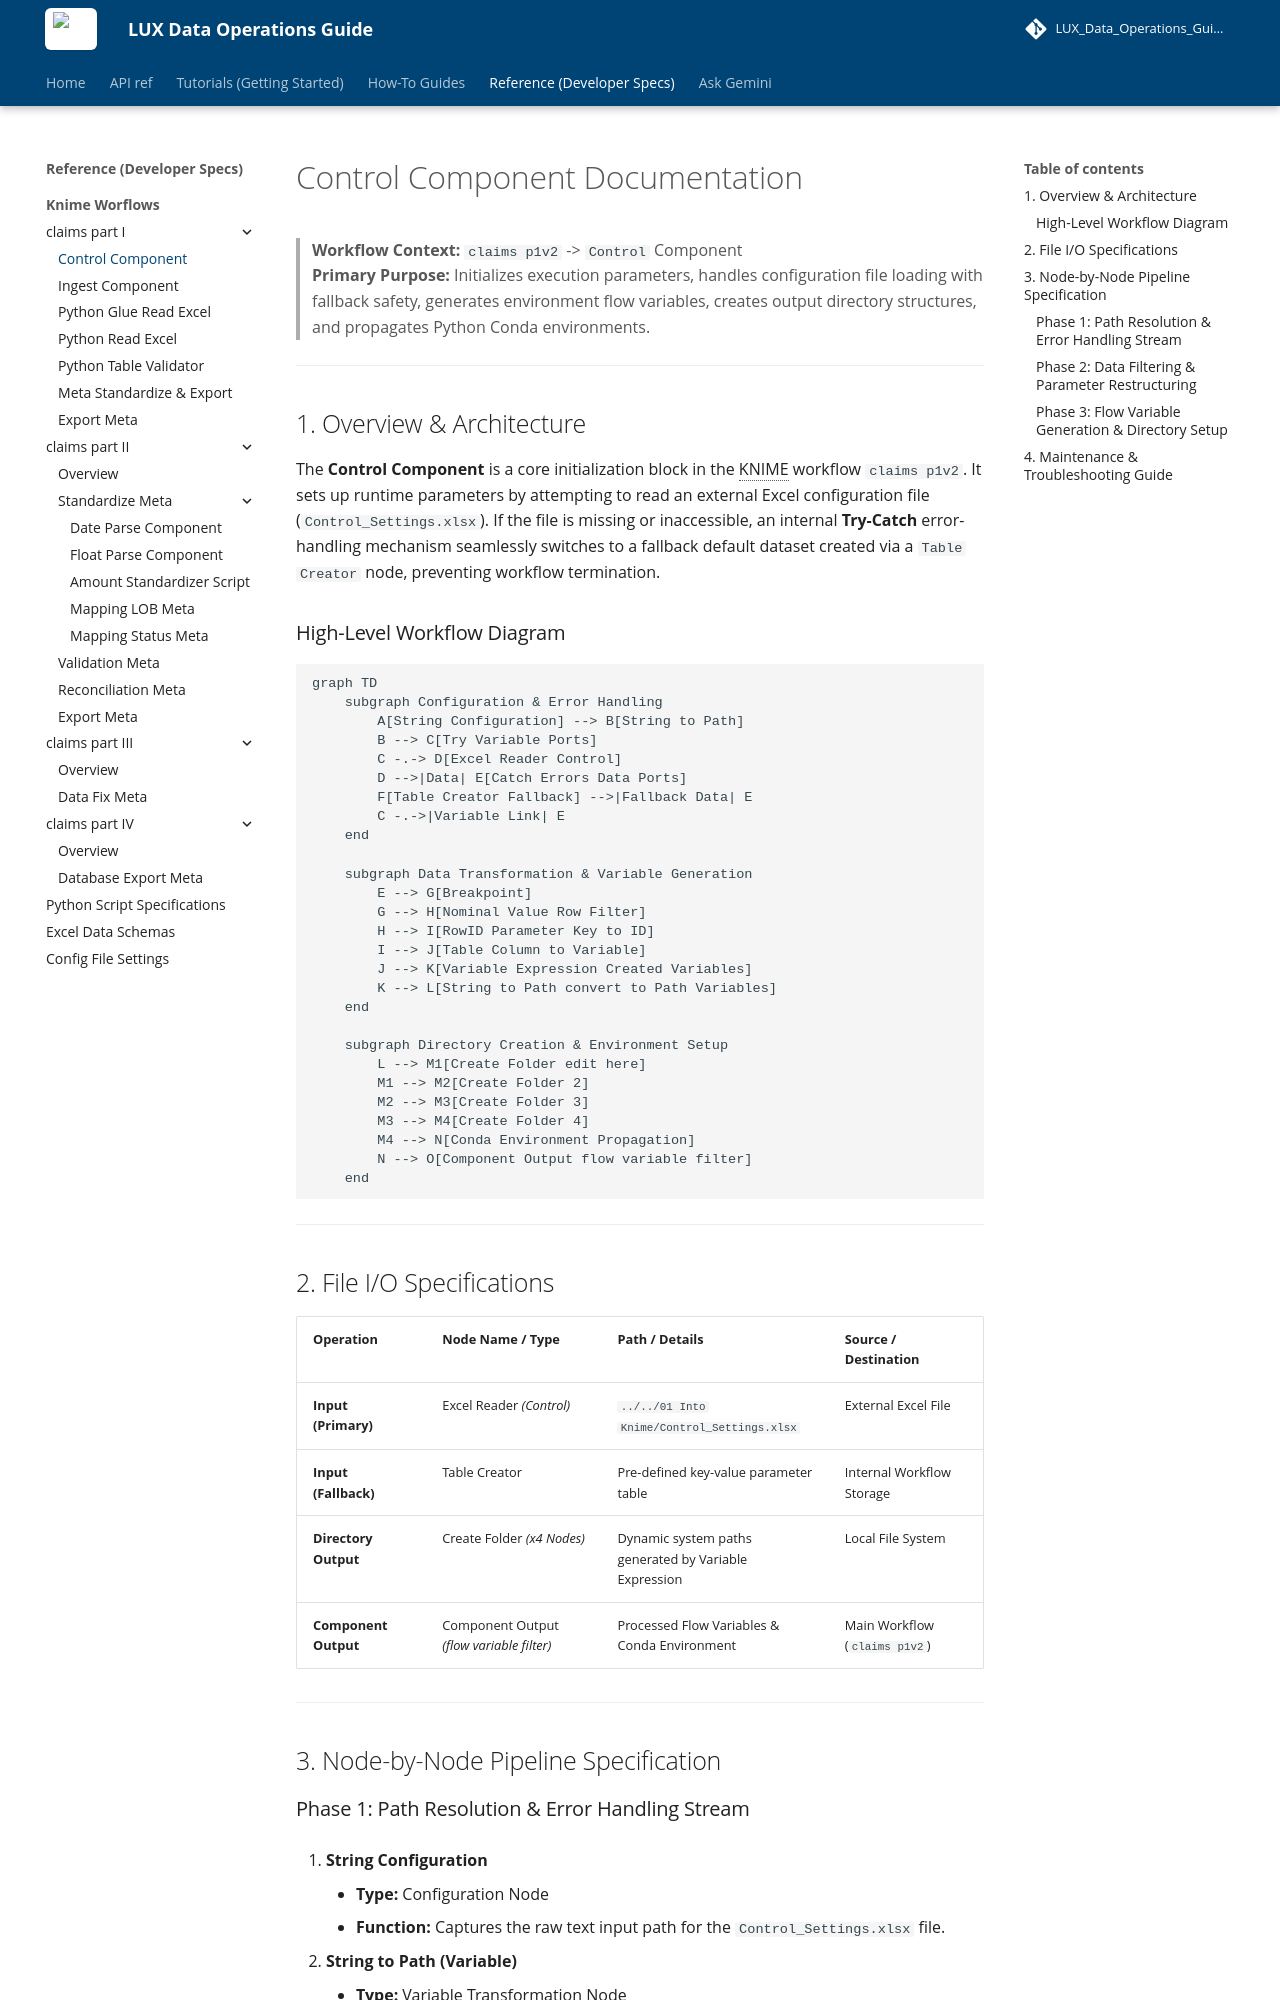

repository: Mina-Makram-001/LUX_Data_Operations_Guide · page: reference/knime/claims-p1/cmp-controle/cmp-control/index.html · generator: mkdocs

---
title: Control Component Documentation
description: Technical specification and node-level pipeline documentation for the KNIME Control Component in claims p1v2.
---

# Control Component Documentation

> **Workflow Context:** `claims p1v2` -> `Control` Component  
> **Primary Purpose:** Initializes execution parameters, handles configuration file loading with fallback safety, generates environment flow variables, creates output directory structures, and propagates Python Conda environments.

---

## 1. Overview & Architecture

The **Control Component** is a core initialization block in the KNIME workflow `claims p1v2`. It sets up runtime parameters by attempting to read an external Excel configuration file (`Control_Settings.xlsx`). If the file is missing or inaccessible, an internal **Try-Catch** error-handling mechanism seamlessly switches to a fallback default dataset created via a `Table Creator` node, preventing workflow termination.

### High-Level Workflow Diagram

```mermaid
graph TD
    subgraph Configuration & Error Handling
        A[String Configuration] --> B[String to Path]
        B --> C[Try Variable Ports]
        C -.-> D[Excel Reader Control]
        D -->|Data| E[Catch Errors Data Ports]
        F[Table Creator Fallback] -->|Fallback Data| E
        C -.->|Variable Link| E
    end

    subgraph Data Transformation & Variable Generation
        E --> G[Breakpoint]
        G --> H[Nominal Value Row Filter]
        H --> I[RowID Parameter Key to ID]
        I --> J[Table Column to Variable]
        J --> K[Variable Expression Created Variables]
        K --> L[String to Path convert to Path Variables]
    end

    subgraph Directory Creation & Environment Setup
        L --> M1[Create Folder edit here]
        M1 --> M2[Create Folder 2]
        M2 --> M3[Create Folder 3]
        M3 --> M4[Create Folder 4]
        M4 --> N[Conda Environment Propagation]
        N --> O[Component Output flow variable filter]
    end
```

---

## 2. File I/O Specifications

| Operation | Node Name / Type | Path / Details | Source / Destination |
| :--- | :--- | :--- | :--- |
| **Input (Primary)** | Excel Reader *(Control)* | `../../01 Into Knime/Control_Settings.xlsx` | External Excel File |
| **Input (Fallback)** | Table Creator | Pre-defined key-value parameter table | Internal Workflow Storage |
| **Directory Output** | Create Folder *(x4 Nodes)* | Dynamic system paths generated by Variable Expression | Local File System |
| **Component Output** | Component Output *(flow variable filter)* | Processed Flow Variables & Conda Environment | Main Workflow (`claims p1v2`) |

---

## 3. Node-by-Node Pipeline Specification
